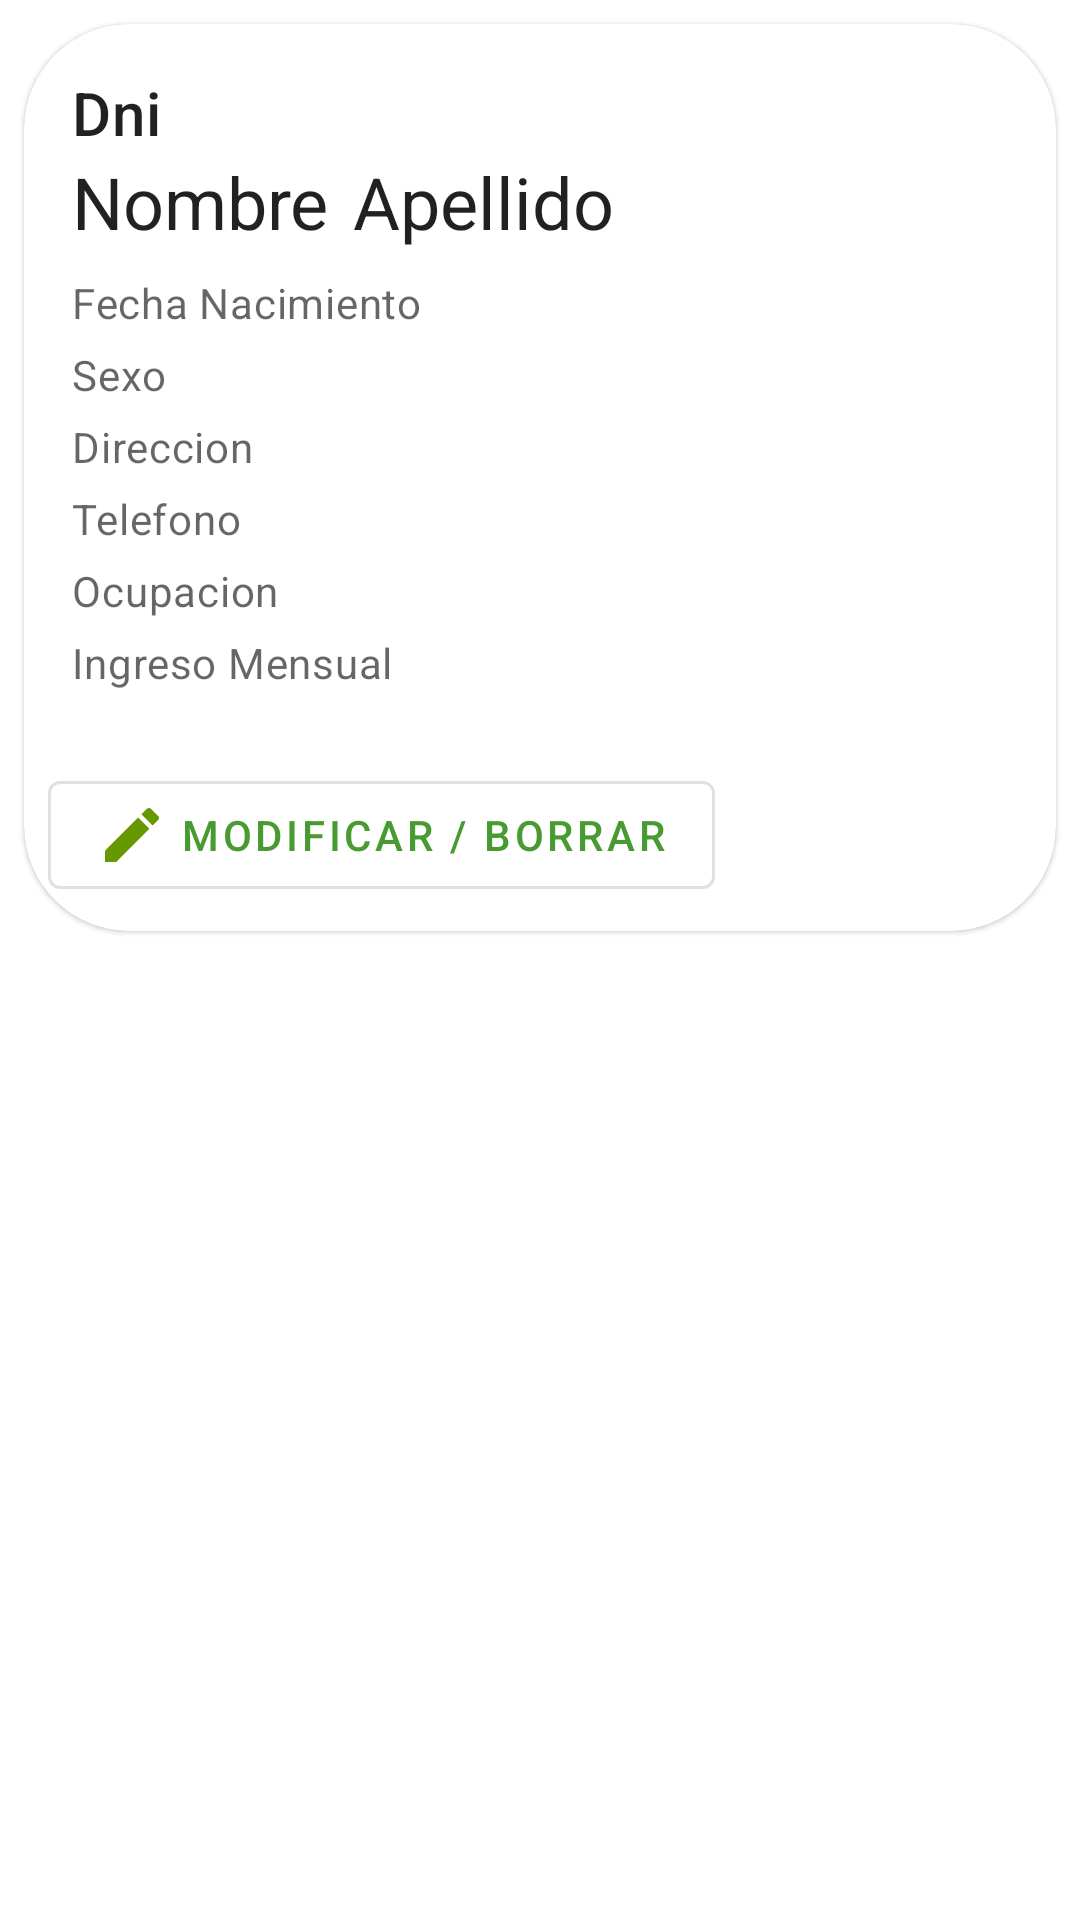

Here is an Android app screen rendered from its layout file. Give the layout XML and the strings, colors and styles it references.
<!-- AndroidManifest.xml: application theme Theme.Censar -->
<!-- res/layout/persona_layout.xml -->
<?xml version="1.0" encoding="utf-8"?>
<LinearLayout xmlns:android="http://schemas.android.com/apk/res/android"
    xmlns:app="http://schemas.android.com/apk/res-auto"
    android:layout_width="match_parent"
    android:layout_height="wrap_content"
    android:orientation="vertical">


    <com.google.android.material.card.MaterialCardView
        android:id="@+id/card_persona"
        android:layout_width="match_parent"
        android:layout_height="wrap_content"
        android:layout_margin="8dp"
        app:cardCornerRadius="35dp">

        <LinearLayout
            android:layout_width="match_parent"
            android:layout_height="wrap_content"
            android:orientation="vertical">


            
            <LinearLayout
                android:layout_width="match_parent"
                android:layout_height="wrap_content"
                android:orientation="vertical"
                android:padding="16dp">

                

                <TextView
                    android:id="@+id/persona_dni"
                    android:layout_width="wrap_content"
                    android:layout_height="wrap_content"
                    android:text="Dni"
                    android:textAppearance="?attr/textAppearanceHeadline6" />

                <LinearLayout
                    android:layout_width="match_parent"
                    android:layout_height="match_parent"
                    android:orientation="horizontal">

                    <TextView
                        android:id="@+id/persona_nombre"
                        android:layout_width="wrap_content"
                        android:layout_height="wrap_content"
                        android:text="Nombre"
                        android:textAppearance="?attr/textAppearanceHeadline5" />

                    <TextView
                        android:id="@+id/persona_apellido"
                        android:layout_width="wrap_content"
                        android:layout_height="wrap_content"
                        android:layout_marginLeft="8dp"
                        android:layout_weight="1"
                        android:text="Apellido"
                        android:textAppearance="?attr/textAppearanceHeadline5" />
                </LinearLayout>

                <TextView
                    android:id="@+id/persona_fecha_nac"
                    android:layout_width="wrap_content"
                    android:layout_height="wrap_content"
                    android:layout_marginTop="8dp"
                    android:text="Fecha Nacimiento"
                    android:textAppearance="?attr/textAppearanceBody2"
                    android:textColor="?android:attr/textColorSecondary" />

                <TextView
                    android:id="@+id/persona_sexo"
                    android:layout_width="wrap_content"
                    android:layout_height="wrap_content"
                    android:layout_marginTop="5dp"
                    android:text="Sexo"
                    android:textAppearance="?attr/textAppearanceBody2"
                    android:textColor="?android:attr/textColorSecondary" />

                <TextView
                    android:id="@+id/persona_direccion"
                    android:layout_width="wrap_content"
                    android:layout_height="wrap_content"
                    android:layout_marginTop="5dp"
                    android:text="Direccion"
                    android:textAppearance="?attr/textAppearanceBody2"
                    android:textColor="?android:attr/textColorSecondary" />

                <TextView
                    android:id="@+id/persona_telefono"
                    android:layout_width="wrap_content"
                    android:layout_height="wrap_content"
                    android:layout_marginTop="5dp"
                    android:text="Telefono"
                    android:textAppearance="?attr/textAppearanceBody2"
                    android:textColor="?android:attr/textColorSecondary" />

                <TextView
                    android:id="@+id/persona_ocupacion"
                    android:layout_width="wrap_content"
                    android:layout_height="wrap_content"
                    android:layout_marginTop="5dp"
                    android:text="Ocupacion"
                    android:textAppearance="?attr/textAppearanceBody2"
                    android:textColor="?android:attr/textColorSecondary" />

                <TextView
                    android:id="@+id/persona_iem"
                    android:layout_width="wrap_content"
                    android:layout_height="wrap_content"
                    android:layout_marginTop="5dp"
                    android:text="Ingreso Mensual"
                    android:textAppearance="?attr/textAppearanceBody2"
                    android:textColor="?android:attr/textColorSecondary" />

            </LinearLayout>

            
            <LinearLayout
                android:layout_width="wrap_content"
                android:layout_height="wrap_content"
                android:layout_margin="8dp"
                android:orientation="horizontal">

                <com.google.android.material.button.MaterialButton
                    android:id="@+id/g_btn_modificar"
                    style="?attr/materialButtonOutlinedStyle"
                    android:layout_width="wrap_content"
                    android:layout_height="wrap_content"
                    android:layout_marginEnd="8dp"
                    android:text="Modificar / Borrar"
                    android:textColor="#489B31"
                    app:icon="@drawable/ic_baseline_edit_24"
                    app:iconTint="@android:color/holo_green_dark" />

            </LinearLayout>

        </LinearLayout>

    </com.google.android.material.card.MaterialCardView>

</LinearLayout>
<!-- resources referenced by this layout -->
<resources>
  <!-- drawable ic_baseline_edit_24 (drawable-v24) -->
  <vector android:height="24dp" android:tint="#51AA60"
      android:viewportHeight="24" android:viewportWidth="24"
      android:width="24dp" xmlns:android="http://schemas.android.com/apk/res/android">
      <path android:fillColor="@android:color/white" android:pathData="M3,17.25V21h3.75L17.81,9.94l-3.75,-3.75L3,17.25zM20.71,7.04c0.39,-0.39 0.39,-1.02 0,-1.41l-2.34,-2.34c-0.39,-0.39 -1.02,-0.39 -1.41,0l-1.83,1.83 3.75,3.75 1.83,-1.83z"/>
  </vector>
  <style name="Theme.Censar" parent="Theme.MaterialComponents.DayNight.NoActionBar">
          
          <item name="colorPrimary">@color/gob</item>
          <item name="colorPrimaryVariant">@color/purple_700</item>
          <item name="colorOnPrimary">@color/white</item>
          
          <item name="colorSecondary">@color/teal_200</item>
          <item name="colorSecondaryVariant">@color/teal_700</item>
          <item name="colorOnSecondary">@color/black</item>
          
          <item name="android:statusBarColor" tools:targetApi="l">?attr/colorPrimaryVariant</item>
          
      </style>
  <color name="gob">#00b2ee</color>
  <color name="purple_700">#FF3700B3</color>
  <color name="white">#FFFFFFFF</color>
  <color name="teal_200">#FF03DAC5</color>
  <color name="teal_700">#FF018786</color>
  <color name="black">#FF000000</color>
</resources>
